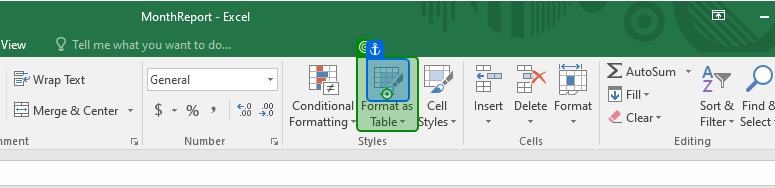
Task: An Excel Automation Using Moder Design
Workflow: Main

Step 1: click on 'Format as Table'

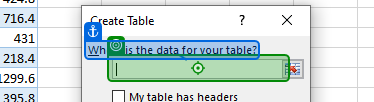
Step 2: type "$A:$E"

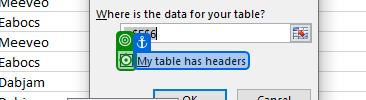
Step 3: click on 'My table has headers'

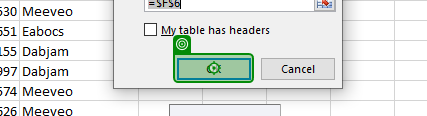
Step 4: click